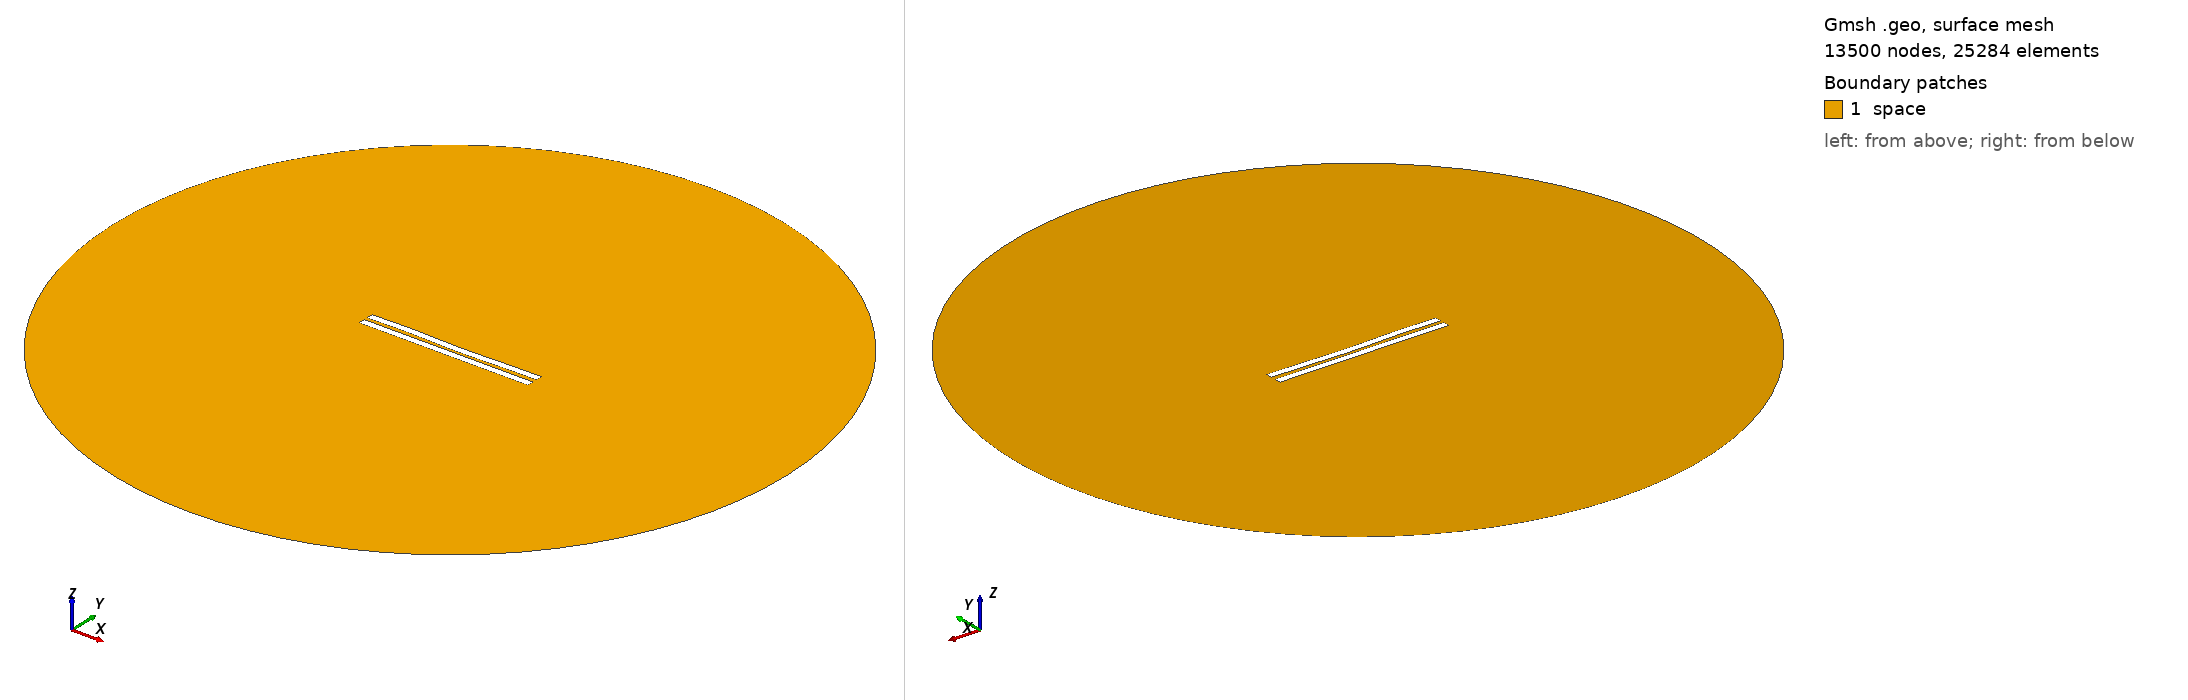

Gmsh geometry script, surface-meshed: 13500 nodes, 25284 surface elements. Boundary patches (legend numbers): 1 space. Left view from above one corner, right view from below the opposite corner. Legend entries are the model's physical surfaces. The drawing asked Gmsh for element sizes between 1% and 20% of the model's largest extent; the script's own settings can give other sizes.

=== 2275.geo (drawn) ===
//---------------------------------------
// Geometry kernel
//---------------------------------------

SetFactory("OpenCASCADE");



//---------------------------------------
// Parameters of the geometry
//---------------------------------------

// Overetch of the upper plate
overetch = 0.0;

// Distance between the plates
distance = 2.25;

// Discretization over the x axis (for the deformation)
nx = 50; 

// Length of the plate
L = 100 - overetch; 

// Number of modes
n = 4; 

// 1st mode coefficient
coeff(1) = 0.07499999999999998;
beta(1) = 0.596864 * 3.1415926535 / L;

// 2nd mode coefficient
coeff(2) = -0.15;
beta(2) = 1.49418 * 3.1415926535 / L;

// 3rd mode coefficient
coeff(3) = 0.15;
beta(3) = 2.50025 * 3.1415926535 / L;

// 4th mode coefficient
coeff(4) = 0.15;
beta(4) = 3.49999 * 3.1415926535 / L;



//---------------------------------------
// Upper plate (deformed rectangle)
//---------------------------------------

// Coordiantes of the upper plate
xmin = -50;
xmax = 50 - overetch;

// Height of the upper plate
yheight = 4 - 2 * overetch;

// Indexes of the points
UpperID[] = {};
LowerID[] = {};
LeftID[] = {};
RightID[] = {};

// Point index
p = 1;

// Horizontal edges
For i In {1:nx}
    x = xmin + (i-1)*(xmax - xmin)/(nx-1);

    y_bottom = distance / 2 + overetch;
    For j In {1:n}
        C = (Cosh(beta(j)*L) + Cos(beta(j)*L)) / (Sinh(beta(j)*L) + Sin(beta(j)*L));
        y_bottom  = y_bottom + coeff(j) * (Cosh(beta(j)*(x+50)) - Cos(beta(j)*(x+50)) - C * (Sinh(beta(j)*(x+50)) - Sin(beta(j)*(x+50))));
    EndFor

    y_top = y_bottom + yheight;

    Point(p) = {x, y_top, 0, 1.0};
    UpperID[i] = p;
    p = p + 1;

    Point(p) = {x, y_bottom, 0, 1.0};
    LowerID[i] = p;
    p = p + 1;
EndFor

// Create point lists
UpperPts[] = {}; LowerPts[] = {};
For i In {1:nx}
  UpperPts[] += {UpperID[i]};
  LowerPts[] += {LowerID[i]};
EndFor

// Build splines
Spline(1) = {UpperPts[]};
Spline(2) = {LowerPts[]};
Line(3) = {LowerPts[nx-1], UpperPts[nx-1]};
Line(4) = {LowerPts[0], UpperPts[0]};

// Build the plane surface
Curve Loop(1) = {2, 3, -1, -4};
Plane Surface(1) = {1};



//---------------------------------------
// Lower plate (rectangle)
//---------------------------------------

// Vertices
Point(1001) = {-50, -1, 0, 1.0};
Point(1002) = { 50, -1, 0, 1.0};
Point(1003) = { 50,  -5, 0, 1.0};
Point(1004) = {-50,  -5, 0, 1.0};

// Edges
Line(5) = {1001, 1002};
Line(6) = {1002, 1003};
Line(7) = {1003, 1004};
Line(8) = {1004, 1001};

// Plane surface
Line Loop(2) = {5, 6, 7, 8};
Plane Surface(2) = {2}; 



//---------------------------------------
// Outer (fictious) boundary
//---------------------------------------

// Points
Point(1005) = {0, 0, 0};       // Center
Point(1006) = {200, 0, 0};     // Start point
Point(1007) = {0, 200, 0};     // 90 degrees
Point(1008) = {-200, 0, 0};    // 180 degrees
Point(1009) = {0, -200, 0};    // 270 degrees

// Circle arcs (each needs start, center, end)
Circle(9) = {1006, 1005, 1007};
Circle(10) = {1007, 1005, 1008};
Circle(11) = {1008, 1005, 1009};
Circle(12) = {1009, 1005, 1006};

// Plane surface for the entire domain
Curve Loop(3) = {9, 10, 11, 12};
Surface(3) = {3};

// Subtract the plates from the whole domain to obtain the actual domain where we want to solve the equations
BooleanDifference{ Surface{3}; Delete; }{ Surface{1}; Surface{2}; Delete; }




//---------------------------------------
// Transfinite Lines/Curves
//---------------------------------------

// Set the number of points on the boundaries
r = 7;

// Plates
Transfinite Curve {1, 2} = 50*r Using Progression 1;
Transfinite Curve {3, 4} = 2*r Using Progression 1;
Transfinite Line {5, 7} = 50*r Using Progression 1;
Transfinite Line {6, 8} = 2*r Using Progression 1;

// Outer boundary
Transfinite Line {9, 10, 11, 12} = 20 Using Progression 1;



//---------------------------------------
// Physical groups
//---------------------------------------                

// Physical curves (boundaries)
Physical Line("force_segment", 10) = {2};
Physical Line("upper_plate", 11) = {1, 3, 4};
Physical Line("lower_plate", 12) = {5, 6, 7, 8};
Physical Line("boundary", 20) = {9, 10, 11, 12};

// Physical Surfaces
Physical Surface("space", 30) = {3};



//---------------------------------------
// 6. Generate the Mesh
//---------------------------------------

// 2D mesh generation
Mesh 2;
